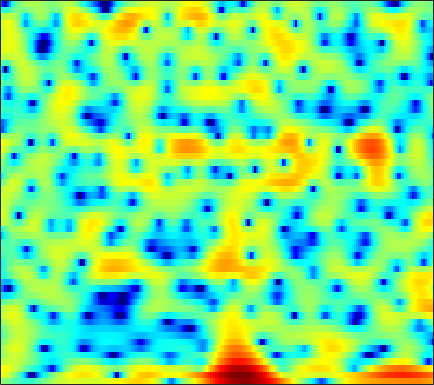

The file beside this chart, header and first rows:
0.81185, 0.58502, 0.2107, -0.23391, -0.59283, -1.0834, -1.5788, -1.9493, -2.3974, -2.7803, -3.0577, -3.1899, -3.2272, -3.1441, -2.9928, -2.6924, -2.283, -1.9343, -1.4448, -0.91874, -0.35659, 0.064777, 0.603, 1.1075
4.463, 4.155, 3.64, 2.995, 2.422, 1.53, 0.4749, -0.4439, -1.871, -3.592, -5.731, -7.748, -11.38, -17.4, -28.84, -20.65, -13.37, -10.4, -7.668, -5.675, -4.111, -3.122, -1.975, -0.9563
4.939, 4.829, 4.601, 4.279, 3.972, 3.476, 2.883, 2.375, 1.635, 0.8287, -0.01565, -0.6553, -1.491, -2.285, -2.827, -3.495, -4.144, -4.665, -5.476, -6.508, -7.901, -9.288, -11.71, -14.35
1.892, 2.248, 2.612, 2.844, 2.933, 2.95, 2.855, 2.717, 2.448, 2.096, 1.671, 1.311, 0.7783, 0.1956, -0.2713, -0.9223, -1.618, -2.166, -2.924, -3.697, -4.457, -4.996, -5.603, -5.978
0.1036, 0.8621, 1.676, 2.282, 2.615, 2.907, 3.046, 3.051, 2.926, 2.662, 2.266, 1.888, 1.282, 0.5665, -0.02938, -0.8844, -1.782, -2.451, -3.283, -3.983, -4.487, -4.713, -4.819, -4.723
0.5913, 1.287, 2.096, 2.754, 3.145, 3.518, 3.73, 3.777, 3.682, 3.406, 2.938, 2.455, 1.617, 0.5288, -0.4777, -2.132, -4.256, -6.285, -9.912, -15.5, -20.95, -16.49, -11.46, -8.428
-1.109, -0.2298, 0.7954, 1.642, 2.159, 2.693, 3.048, 3.199, 3.245, 3.118, 2.816, 2.477, 1.875, 1.098, 0.4049, -0.6536, -1.829, -2.745, -3.916, -4.845, -5.336, -5.373, -5.078, -4.572
-2.862, -1.764, -0.5294, 0.4717, 1.081, 1.724, 2.178, 2.405, 2.567, 2.578, 2.448, 2.264, 1.917, 1.471, 1.085, 0.522, -0.07034, -0.5132, -1.074, -1.568, -1.982, -2.227, -2.468, -2.626
-1.814, -0.9213, 0.1078, 0.9533, 1.47, 2.012, 2.387, 2.562, 2.667, 2.63, 2.462, 2.263, 1.91, 1.477, 1.105, 0.5586, -0.02873, -0.4861, -1.105, -1.727, -2.324, -2.737, -3.218, -3.593
0.3322, 1.027, 1.821, 2.459, 2.824, 3.161, 3.326, 3.34, 3.212, 2.927, 2.507, 2.116, 1.513, 0.8464, 0.3223, -0.3923, -1.127, -1.706, -2.55, -3.515, -4.66, -5.656, -7.114, -8.451
1.958, 2.579, 3.25, 3.747, 4.003, 4.161, 4.107, 3.917, 3.452, 2.73, 1.752, 0.843, -0.5696, -2.087, -3.127, -4.114, -4.5, -4.529, -4.529, -4.808, -5.575, -6.608, -8.782, -12.06
1.345, 1.972, 2.647, 3.131, 3.369, 3.51, 3.433, 3.214, 2.673, 1.793, 0.4714, -0.9023, -3.437, -7.329, -11.99, -19.93, -11.85, -8.108, -5.227, -3.601, -2.707, -2.347, -2.121, -2.015
-2.04, -1.515, -0.9188, -0.4357, -0.1303, 0.2026, 0.4392, 0.5304, 0.5189, 0.3219, -0.07061, -0.4714, -1.116, -1.782, -2.179, -2.387, -2.176, -1.791, -1.145, -0.5027, 0.04304, 0.3788, 0.7339, 1
-6.13, -6.186, -6.239, -6.059, -5.692, -4.877, -3.851, -3.063, -2.105, -1.307, -0.6912, -0.3406, 0.001436, 0.2503, 0.4122, 0.6177, 0.8349, 1.005, 1.237, 1.464, 1.665, 1.787, 1.901, 1.962
-9.547, -11.05, -14.47, -20.57, -20.77, -13.3, -8.603, -6.167, -3.776, -2.032, -0.7326, -0.001467, 0.7242, 1.252, 1.54, 1.812, 1.991, 2.088, 2.179, 2.245, 2.297, 2.316, 2.293, 2.213
-7.49, -7.798, -8.295, -8.471, -8.012, -6.55, -4.653, -3.25, -1.597, -0.2678, 0.7403, 1.298, 1.821, 2.1, 2.164, 2.092, 1.896, 1.709, 1.466, 1.304, 1.271, 1.335, 1.488, 1.611
-4.799, -4.096, -3.212, -2.373, -1.724, -0.8368, 0.0404, 0.6752, 1.425, 2.039, 2.442, 2.612, 2.638, 2.374, 1.978, 1.153, -0.06138, -1.253, -3.083, -4.603, -4.617, -3.574, -1.779, -0.2689
-5.03, -3.769, -2.316, -1.129, -0.3829, 0.4311, 1.062, 1.443, 1.809, 2.031, 2.116, 2.073, 1.845, 1.404, 0.898, -0.07944, -1.569, -3.131, -5.971, -9.29, -9.187, -6.506, -3.212, -0.9048
-5.513, -4.111, -2.702, -1.659, -1.093, -0.569, -0.2836, -0.2145, -0.264, -0.455, -0.6829, -0.8516, -1.026, -1.098, -1.117, -1.163, -1.231, -1.298, -1.353, -1.226, -0.8363, -0.3615, 0.4319, 1.232
-3.39, -2.785, -2.127, -1.686, -1.524, -1.548, -1.858, -2.333, -3.285, -4.615, -6.218, -7.288, -7.727, -6.696, -5.454, -3.782, -2.337, -1.444, -0.4655, 0.3503, 1.064, 1.536, 2.091, 2.579
-1.977, -1.833, -1.643, -1.552, -1.581, -1.82, -2.385, -3.054, -4.419, -6.504, -9.731, -13.12, -15.84, -11.14, -7.92, -4.841, -2.701, -1.489, -0.2273, 0.7167, 1.451, 1.895, 2.361, 2.724
-2.881, -2.655, -2.232, -1.808, -1.551, -1.37, -1.406, -1.565, -1.949, -2.45, -2.953, -3.223, -3.209, -2.755, -2.215, -1.366, -0.5355, -0.001823, 0.5859, 1.032, 1.332, 1.498, 1.669, 1.786
-8.39, -6.183, -3.796, -2.124, -1.237, -0.4244, 0.1121, 0.3655, 0.5706, 0.6998, 0.8206, 0.9092, 1.079, 1.246, 1.387, 1.533, 1.576, 1.534, 1.332, 0.9892, 0.5298, 0.1508, -0.2834, -0.5621
-4.84, -3.38, -1.644, -0.4063, 0.2111, 0.7431, 1.052, 1.215, 1.441, 1.717, 2.063, 2.367, 2.715, 2.987, 3.1, 3.065, 2.773, 2.353, 1.456, 0.07301, -1.846, -3.7, -6.472, -7.948
2.581, 2.368, 2.051, 1.586, 1.087, 0.1803, -0.9546, -1.765, -2.301, -1.815, -0.6119, 0.4209, 1.624, 2.545, 2.975, 3.233, 3.115, 2.734, 1.838, 0.3742, -1.763, -3.903, -7.334, -9.35
4.136, 3.605, 2.709, 1.497, 0.299, -1.911, -5.257, -9.308, -20.39, -12.02, -5.788, -3.163, -0.8142, 0.6977, 1.448, 2.063, 2.291, 2.245, 1.93, 1.374, 0.6257, 0.04024, -0.7097, -1.204
3.548, 3.107, 2.379, 1.468, 0.6491, -0.5753, -1.855, -2.715, -3.409, -3.349, -2.709, -2.062, -1.166, -0.4159, 0.05005, 0.5096, 0.7905, 0.9128, 0.9334, 0.841, 0.6494, 0.457, 0.1794, -0.1155
3.124, 2.896, 2.495, 2.001, 1.583, 0.9873, 0.3831, -0.027, -0.5159, -0.8768, -1.1, -1.181, -1.206, -1.135, -1.02, -0.8097, -0.5453, -0.3536, -0.1223, 0.02937, 0.1022, 0.08098, -0.01812, -0.2344
3.025, 2.99, 2.88, 2.696, 2.506, 2.156, 1.709, 1.296, 0.6524, -0.1164, -0.9786, -1.657, -2.525, -3.128, -3.29, -3.04, -2.385, -1.815, -1.064, -0.4844, -0.1066, 0.03351, 0.03204, -0.1584
2.249, 2.519, 2.882, 3.156, 3.256, 3.215, 2.94, 2.547, 1.776, 0.6177, -1.035, -2.762, -5.988, -10.86, -13.75, -9.719, -5.451, -3.278, -1.342, -0.1301, 0.516, 0.7205, 0.6322, 0.2471
-2.133, -0.7014, 0.9324, 2.115, 2.716, 3.199, 3.324, 3.218, 2.761, 1.959, 0.77, -0.3743, -2.22, -3.958, -4.53, -3.716, -2.015, -0.7757, 0.4927, 1.262, 1.566, 1.477, 0.9705, -0.04197
-6.435, -3.885, -1.575, -0.09431, 0.6719, 1.35, 1.749, 1.909, 1.947, 1.841, 1.61, 1.399, 1.112, 0.9515, 0.9326, 1.085, 1.368, 1.598, 1.845, 1.9, 1.695, 1.318, 0.4998, -0.8018
-2.106, -1.827, -1.488, -1.244, -1.13, -1.007, -0.8159, -0.6101, -0.2373, 0.2048, 0.6345, 0.927, 1.267, 1.561, 1.75, 1.983, 2.169, 2.256, 2.266, 2.135, 1.833, 1.466, 0.7885, -0.1072
0.4979, -0.1364, -1.212, -2.568, -3.749, -5.263, -5.904, -5.463, -4.003, -2.437, -1.082, -0.2673, 0.614, 1.242, 1.646, 2.048, 2.34, 2.487, 2.565, 2.531, 2.342, 2.13, 1.688, 1.154
2.766, 1.763, 0.003061, -2.522, -5.215, -10.75, -17.49, -12.21, -6.803, -3.837, -2.092, -1.206, -0.3649, 0.2544, 0.6591, 1.14, 1.58, 1.859, 2.152, 2.278, 2.241, 2.115, 1.863, 1.515
4.704, 3.97, 2.794, 1.448, 0.4219, -0.8236, -1.643, -1.871, -1.798, -1.735, -1.892, -2.233, -2.932, -3.437, -3.469, -2.697, -1.511, -0.6705, 0.1333, 0.4771, 0.4121, 0.09703, -0.4383, -0.9334
4.896, 4.439, 3.844, 3.281, 2.875, 2.354, 1.85, 1.45, 0.7561, -0.2176, -1.674, -3.351, -6.926, -14.93, -29.84, -10.16, -5.085, -2.996, -1.532, -1.098, -1.667, -2.804, -5.715, -11.01
0.8051, 0.497, 0.4904, 0.753, 0.9852, 1.248, 1.362, 1.305, 1.021, 0.4837, -0.3487, -1.132, -2.28, -3.178, -3.438, -2.943, -1.962, -1.288, -0.6448, -0.4749, -0.8412, -1.454, -2.656, -3.753
-11.65, -11.83, -8.349, -5.323, -3.694, -2.174, -1.21, -0.7539, -0.3974, -0.2956, -0.3714, -0.4834, -0.6617, -0.7501, -0.7334, -0.595, -0.3399, -0.119, 0.1692, 0.371, 0.4862, 0.5216, 0.578, 0.7312
-10.6, -10.73, -8.844, -6.604, -5.207, -3.798, -2.776, -2.253, -1.76, -1.489, -1.348, -1.299, -1.258, -1.206, -1.096, -0.9041, -0.6328, -0.3645, 0.02765, 0.4412, 0.8656, 1.169, 1.556, 1.928
-4.732, -4.818, -4.647, -4.232, -3.845, -3.352, -2.925, -2.684, -2.52, -2.486, -2.58, -2.72, -2.914, -3.065, -3.065, -2.84, -2.359, -1.844, -1.067, -0.229, 0.5797, 1.145, 1.824, 2.397
-2.911, -3.076, -3.228, -3.262, -3.22, -3.087, -2.988, -2.946, -3.044, -3.357, -3.972, -4.647, -5.853, -7.199, -8.045, -8.079, -6.679, -5.214, -3.25, -1.542, -0.1164, 0.7941, 1.816, 2.651
-3.038, -3.634, -4.324, -4.706, -4.716, -4.402, -3.936, -3.651, -3.448, -3.65, -4.361, -5.323, -7.44, -11.21, -16.2, -20.42, -11.58, -7.827, -4.542, -2.271, -0.5751, 0.4376, 1.578, 2.537
-4.312, -6.315, -9.799, -12.8, -11.82, -8.46, -5.725, -4.313, -3.084, -2.472, -2.376, -2.611, -3.208, -3.943, -4.423, -4.55, -4.002, -3.368, -2.417, -1.552, -0.7927, -0.2338, 0.5577, 1.442
-2.792, -4.646, -7.457, -9.41, -8.823, -6.327, -3.903, -2.445, -1.046, -0.09465, 0.4535, 0.6508, 0.6859, 0.5671, 0.407, 0.1169, -0.2558, -0.6059, -1.241, -2.141, -3.227, -3.899, -3.989, -2.708
-0.816, -1.623, -2.406, -2.685, -2.509, -1.867, -0.9159, -0.1749, 0.743, 1.481, 1.992, 2.232, 2.343, 2.22, 2.011, 1.526, 0.7642, -0.007775, -1.467, -3.648, -7.158, -11.67, -20, -9.938
-2.385, -3.426, -4.188, -3.928, -3.206, -1.935, -0.6684, 0.1881, 1.163, 1.881, 2.37, 2.577, 2.663, 2.523, 2.27, 1.776, 1.101, 0.4572, -0.5447, -1.678, -2.791, -3.432, -3.713, -3.157
-5.905, -10.64, -24.39, -11.04, -6.503, -2.93, -0.6864, 0.509, 1.638, 2.362, 2.759, 2.864, 2.798, 2.541, 2.221, 1.681, 1.065, 0.578, -0.04406, -0.5674, -0.9331, -1.09, -1.081, -0.8642
-0.902, -2.014, -2.77, -2.244, -1.301, 0.09423, 1.299, 1.98, 2.598, 2.904, 2.907, 2.731, 2.26, 1.589, 0.9835, 0.06384, -0.8842, -1.538, -2.238, -2.652, -2.738, -2.609, -2.223, -1.705
2.831, 2.608, 2.465, 2.513, 2.645, 2.875, 3.067, 3.135, 3.06, 2.766, 2.206, 1.609, 0.5659, -0.8053, -2.021, -3.9, -6.01, -7.637, -9.378, -10.08, -9.441, -8.408, -6.816, -5.277
3.73, 3.817, 3.913, 3.965, 3.971, 3.901, 3.705, 3.465, 2.978, 2.259, 1.288, 0.3556, -1.178, -3.132, -4.962, -7.951, -11.91, -15.88, -24.67, -32.66, -20.55, -16.61, -12.75, -9.64
3.295, 3.697, 4.078, 4.28, 4.313, 4.195, 3.89, 3.527, 2.866, 1.988, 0.8821, -0.1264, -1.744, -3.726, -5.47, -8.269, -11.64, -14.58, -18.91, -23.67, -25.96, -21.96, -16.1, -11.84
2.348, 3.117, 3.821, 4.201, 4.285, 4.16, 3.789, 3.351, 2.58, 1.636, 0.5287, -0.3694, -1.669, -3.098, -4.304, -6.109, -8.189, -9.928, -12.52, -15.02, -15.93, -14.79, -12.1, -9.378
2.21, 3.044, 3.783, 4.141, 4.179, 3.934, 3.349, 2.708, 1.617, 0.3162, -1.016, -1.892, -2.765, -3.264, -3.551, -3.947, -4.469, -4.913, -5.587, -6.152, -6.474, -6.502, -6.309, -5.931
3.166, 3.666, 4.103, 4.266, 4.198, 3.804, 2.993, 2.063, 0.2761, -2.327, -5.951, -8.908, -9.227, -6.199, -4.261, -2.566, -1.613, -1.278, -1.152, -1.34, -1.822, -2.384, -3.483, -5.144
1.792, 2.009, 2.258, 2.433, 2.473, 2.34, 1.915, 1.317, 0.008266, -1.974, -4.624, -6.445, -6.457, -4.104, -2.341, -0.6169, 0.4943, 0.9748, 1.252, 1.136, 0.6531, 0.02709, -1.212, -3.062
-3.781, -3.918, -3.751, -3.106, -2.431, -1.514, -0.8003, -0.473, -0.2953, -0.3621, -0.4873, -0.5302, -0.3734, 0.02067, 0.4193, 0.9307, 1.31, 1.488, 1.533, 1.386, 1.073, 0.7436, 0.2191, -0.2827
-11.21, -14.19, -17.43, -12.36, -8.635, -5.203, -2.912, -1.681, -0.4882, 0.3205, 0.8629, 1.155, 1.447, 1.643, 1.726, 1.773, 1.71, 1.595, 1.351, 1.038, 0.6928, 0.4504, 0.1932, 0.07072
